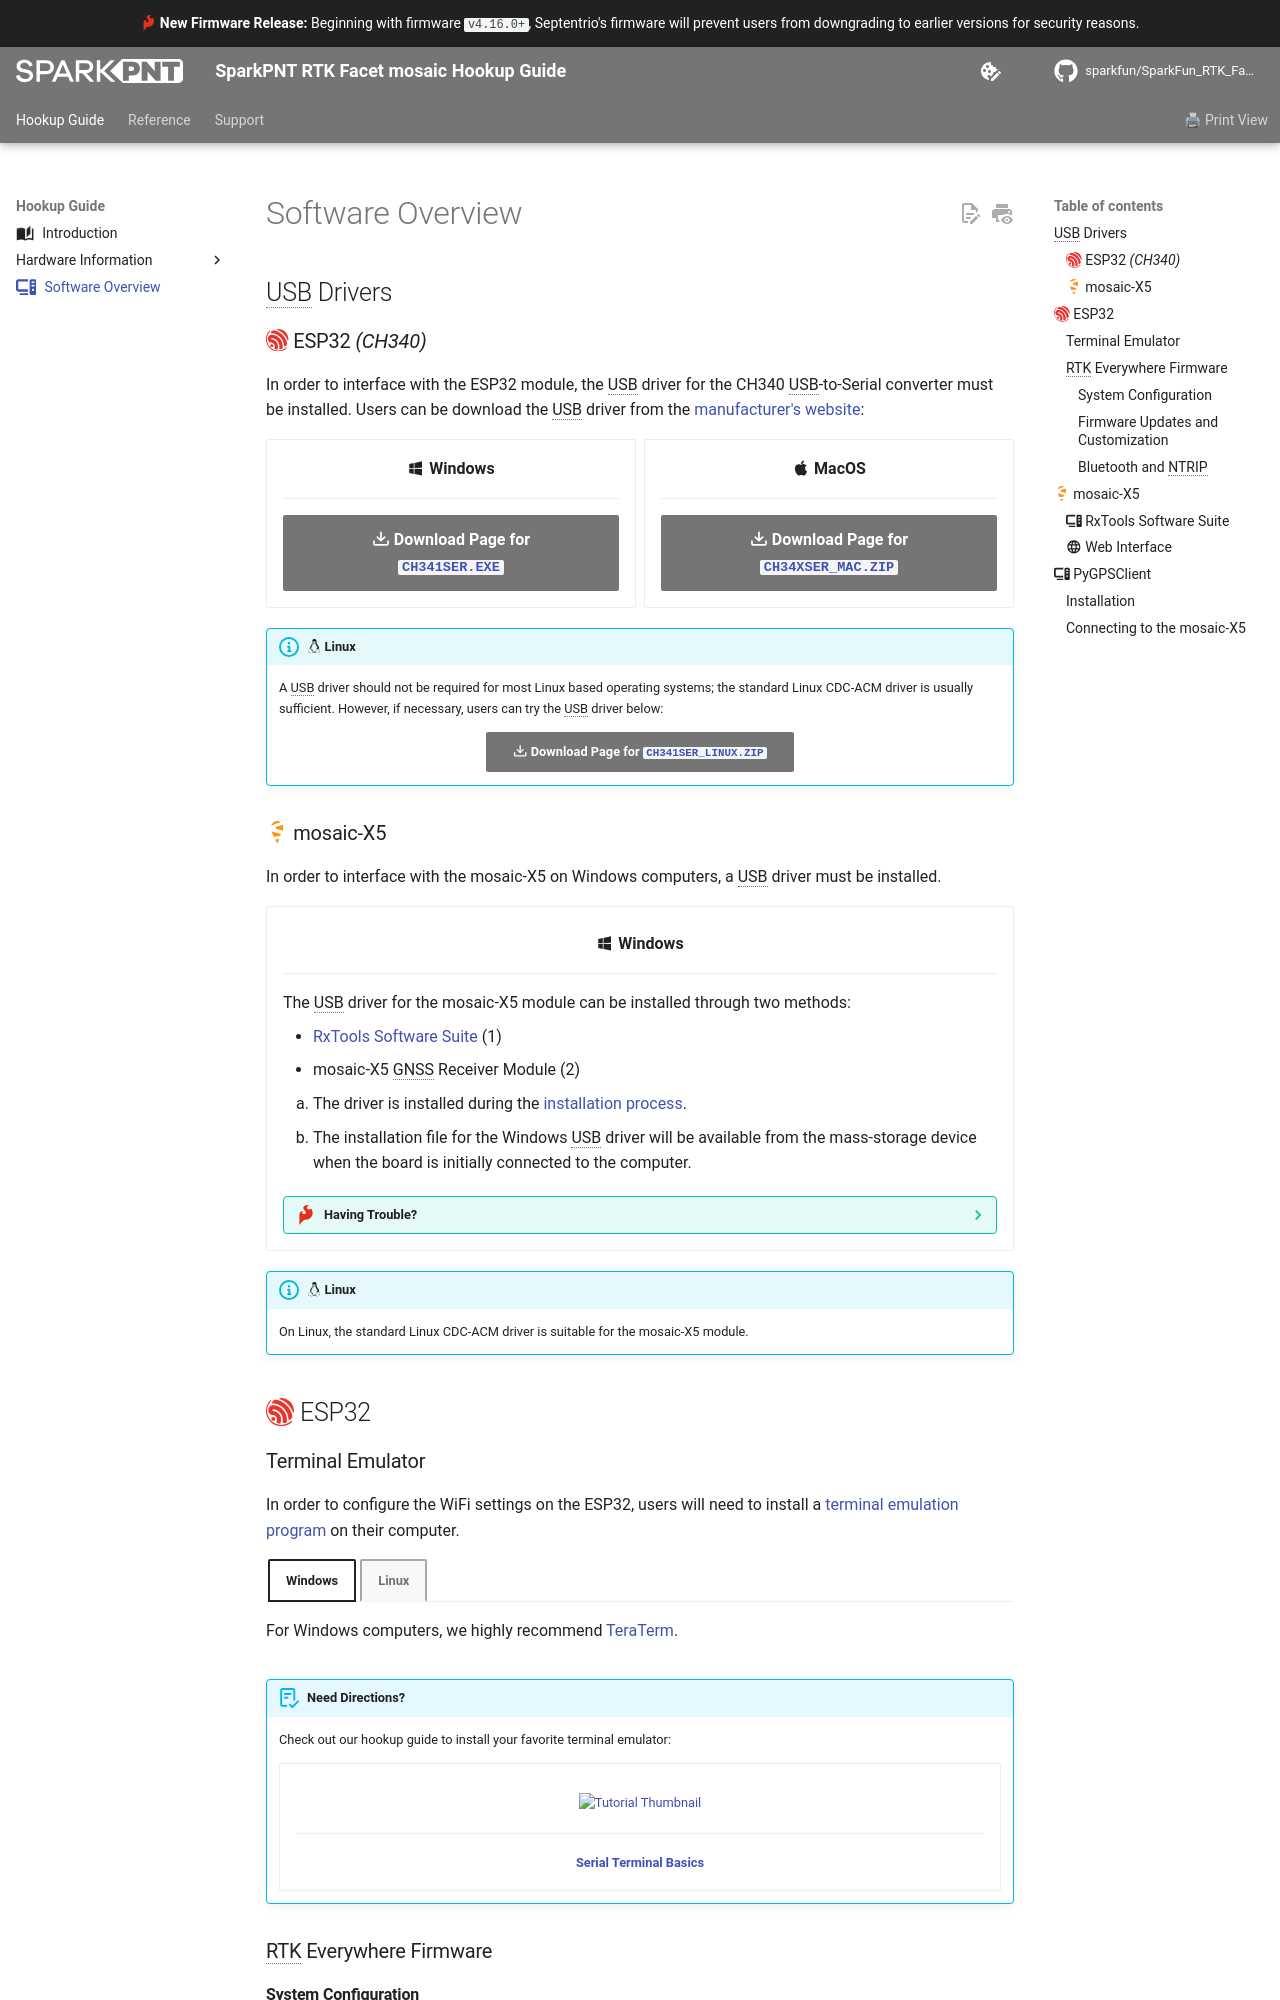

repository: sparkfun/SparkFun_RTK_Facet_mosaic · page: software_overview/index.html · generator: mkdocs

---
icon: fontawesome/solid/computer
---

## USB Drivers

### :espressif: ESP32 *(CH340)*
In order to interface with the ESP32 module, the USB driver for the CH340 USB-to-Serial converter must be installed. Users can be download the USB driver from the [manufacturer's website](https://www.wch-ic.com/search?q=CH340&t=downloads):


<div class="grid cards" align="center" markdown>

-   :material-microsoft-windows: **Windows**

	---

	[:octicons-download-16:{ .heart } Download Page for `CH341SER.EXE`](https://www.wch-ic.com/downloads/CH341SER_EXE.html){ .md-button .md-button--primary target="blank" }


-   :material-apple: **MacOS**

	---

	[:octicons-download-16:{ .heart } Download Page for `CH34XSER_MAC.ZIP`](https://www.wch-ic.com/downloads/CH34XSER_MAC_ZIP.html){ .md-button .md-button--primary target="blank" }

</div>

!!! info ":simple-linux: Linux"
	A USB driver should not be required for most Linux based operating systems; the standard Linux CDC-ACM driver is usually sufficient. However, if necessary, users can try the USB driver below:

	<article style="text-align: center;" markdown>
	[:octicons-download-16:{ .heart } Download Page for `CH341SER_LINUX.ZIP`](https://www.wch-ic.com/downloads/CH341SER_LINUX_ZIP.html){ .md-button .md-button--primary target="blank" }
	</article>


### :septentrio: mosaic-X5
In order to interface with the mosaic-X5 on Windows computers, a USB driver must be installed.


<div class="grid cards" markdown>

-   <article style="text-align: center;" markdown>
	:material-microsoft-windows: **Windows**
	</article>

	---

	The USB driver for the mosaic-X5 module can be installed through two methods:

	<article class="annotate" markdown>

	- [RxTools Software Suite](software_overview.md/#rxtools-software-suite) (1)
	- mosaic-X5 GNSS Receiver Module (2)

	</article>

	1. The driver is installed during the [installation process](software_overview.md/#rxtools-software-suite).
	2. The installation file for the Windows USB driver will be available from the mass-storage device when the board is initially connected to the computer.


	??? tip "Having Trouble?"
		For users who are having trouble installing the USB driver, we have an archived version *(v3.0.2)* of the installation file. Users can download [**version 3.0.2**](https://docs.sparkfun.com/SparkFun_GNSS_mosaic-X5/assets/component_documentation/driver/USB_driver_3_0_2_Installer.exe) of the driver, by clicking on the button below.

		<article style="text-align: center;" markdown>
		[:octicons-download-16:{ .heart } Download USB Driver *(v3.0.2)*](https://docs.sparkfun.com/SparkFun_GNSS_mosaic-X5/assets/component_documentation/driver/USB_driver_3_0_2_Installer.exe){ .md-button .md-button--primary target="blank" }
		</article>

		!!! note "Latest Driver"
			This driver version was archived at the time that the [mosaic-X5 hookup guide](https://docs.sparkfun.com/SparkFun_GNSS_mosaic-X5/) was written. *Please do not request for the file to be updated.*

			For the latest USB driver from Septentrio, please install their driver through the [RxTools software suite](software_overview.md/#rxtools-software-suite).

</div>

!!! info ":simple-linux: Linux"
	On Linux, the standard Linux CDC-ACM driver is suitable for the mosaic-X5 module.


## :espressif: ESP32

### Terminal Emulator
In order to configure the WiFi settings on the ESP32, users will need to install a [terminal emulation program](https://learn.sparkfun.com/tutorials/112) on their computer.

=== "Windows"
	For Windows computers, we highly recommend [TeraTerm](https://teratermproject.github.io/index-en.html).

=== "Linux"
	Some Linux operating systems will already have the `screen` terminal emulator preinstalled.

!!! abstract "Need Directions?"
	Check out our hookup guide to install your favorite terminal emulator:

	<div class="grid cards" markdown align="center">

	-   <a href="https://learn.sparkfun.com/tutorials/112">
		<figure markdown>
		![Tutorial Thumbnail](https://cdn.sparkfun.com/c/264-148/assets/learn_tutorials/1/1/2/thumb.jpg)
		</figure>

		---

		**Serial Terminal Basics**</a>

	</div>


### RTK Everywhere Firmware

#### System Configuration
Out of the box, the SparkFun RTK products are exceptional GNSS receivers out-of-box and can be used with little or no configuration. Additionally, the line of RTK products from SparkFun are immensely configurable. Please see the [SparkFun RTK Everywhere Firmware Manual](http://docs.sparkfun.com/SparkFun_RTK_Everywhere_Firmware) for detailed descriptions of all the available features on the RTK products


#### Firmware Updates and Customization
The RTK Facet mosaic is completely open-source meaning you have total access to the [firmware code](https://github.com/sparkfun/SparkFun_RTK_Everywhere_Firmware) and [hardware designs](https://github.com/sparkfun/SparkFun_RTK_Facet_mosaic).

From time to time SparkFun will release new firmware for the RTK product line to add and improve functionality. We've made updating the firmware as easy as possible. Please see [Updating RTK Firmware](http://docs.sparkfun.com/SparkFun_RTK_Everywhere_Firmware/firmware_update/) for a step by step tutorial.
